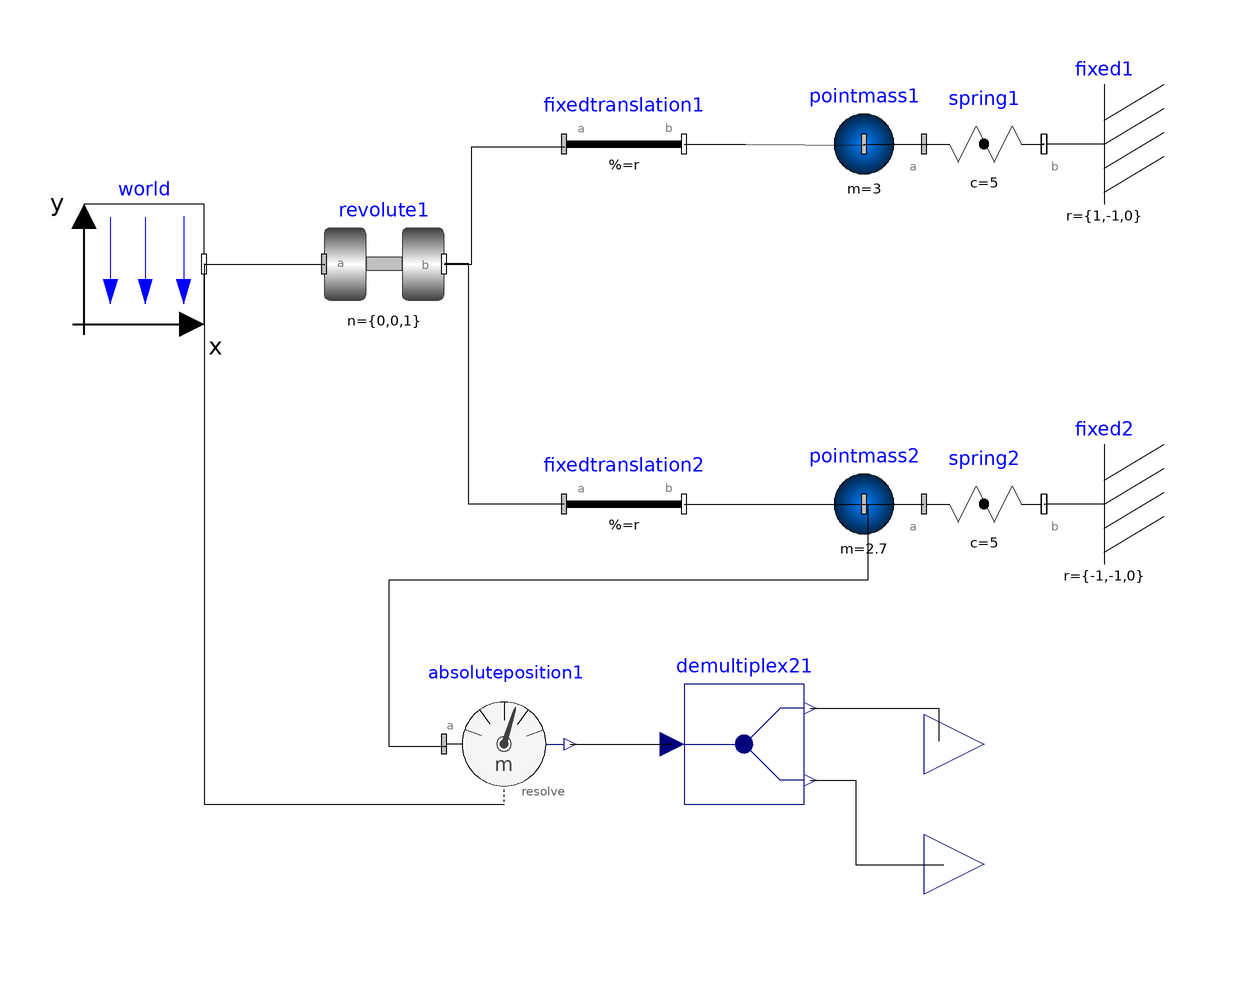

Above is the diagram view of the following Modelica model: its components placed by their Placement annotations and its connect equations drawn as lines.

model SeeSawModelicaBlocks
  Modelica.Mechanics.MultiBody.Parts.Fixed fixed1(r = {1, -1, 0}, animation = false) annotation(Placement(visible = true, transformation(origin = {80, 40}, extent = {{10, -10}, {-10, 10}}, rotation = 0)));
  Modelica.Mechanics.MultiBody.Forces.Spring spring1(c = 5, width = 0.1, animation = false, showMass = false) annotation(Placement(visible = true, transformation(origin = {60, 40}, extent = {{-10, -10}, {10, 10}}, rotation = 0)));
  Modelica.Mechanics.MultiBody.Parts.Fixed fixed2(r = {-1, -1, 0}, animation = false) annotation(Placement(visible = true, transformation(origin = {80, -20}, extent = {{10, -10}, {-10, 10}}, rotation = 0)));
  Modelica.Mechanics.MultiBody.Forces.Spring spring2(c = 5, animation = false, showMass = false) annotation(Placement(visible = true, transformation(origin = {60, -20}, extent = {{-10, -10}, {10, 10}}, rotation = 0)));
  Modelica.Mechanics.MultiBody.Joints.Revolute revolute1(useAxisFlange = false, animation = false) annotation(Placement(visible = true, transformation(origin = {-40, 20}, extent = {{-10, -10}, {10, 10}}, rotation = 0)));
  Modelica.Mechanics.MultiBody.Parts.FixedTranslation fixedtranslation1(r = {1, 0, 0}, animation = false) annotation(Placement(visible = true, transformation(origin = {0, 40}, extent = {{-10, -10}, {10, 10}}, rotation = 0)));
  Modelica.Mechanics.MultiBody.Parts.FixedTranslation fixedtranslation2(r = {-1, 0, 0}, animation = false) annotation(Placement(visible = true, transformation(origin = {0, -20}, extent = {{-10, -10}, {10, 10}}, rotation = 0)));
  Modelica.Mechanics.MultiBody.Parts.PointMass pointmass2(m = 2.7, animation = false) annotation(Placement(visible = true, transformation(origin = {40, -20}, extent = {{-10, -10}, {10, 10}}, rotation = 0)));
  Modelica.Mechanics.MultiBody.Parts.PointMass pointmass1(m = 3, animation = false) annotation(Placement(visible = true, transformation(origin = {40, 40}, extent = {{-10, -10}, {10, 10}}, rotation = 0)));
  inner Modelica.Mechanics.MultiBody.World world(enableAnimation = false, animateWorld = false, animateGravity = false) annotation(Placement(visible = true, transformation(origin = {-80, 20}, extent = {{-10, -10}, {10, 10}}, rotation = 0)));
  Modelica.Mechanics.MultiBody.Sensors.AbsolutePosition absoluteposition1(resolveInFrame = Modelica.Mechanics.MultiBody.Types.ResolveInFrameA.frame_resolve) annotation(Placement(visible = true, transformation(origin = {-20, -60}, extent = {{-10, -10}, {10, 10}}, rotation = 0)));
  Modelica.Blocks.Routing.DeMultiplex2 demultiplex21 annotation(Placement(visible = true, transformation(origin = {20, -60}, extent = {{-10, -10}, {10, 10}}, rotation = 0)));
  Modelica.Blocks.Interfaces.RealOutput x annotation(Placement(visible = true, transformation(origin = {60, -60}, extent = {{-10, -10}, {10, 10}}, rotation = 0), iconTransformation(origin = {60, -50}, extent = {{-10, -10}, {10, 10}}, rotation = 0)));
  Modelica.Blocks.Interfaces.RealOutput y annotation(Placement(visible = true, transformation(origin = {60, -80}, extent = {{-10, -10}, {10, 10}}, rotation = 0), iconTransformation(origin = {60, -80}, extent = {{-10, -10}, {10, 10}}, rotation = 0)));
equation
  connect(demultiplex21.y2[1], y) annotation(Line(points = {{31, -66}, {38.646, -66}, {38.646, -80.11279999999999}, {53.3145, -80.11279999999999}, {53.3145, -80.11279999999999}}));
  connect(demultiplex21.y1[1], x) annotation(Line(points = {{31, -54}, {52.4683, -54}, {52.4683, -59.5205}, {52.4683, -59.5205}}));
  connect(absoluteposition1.r[2], demultiplex21.u[2]) annotation(Line(points = {{-9, -60}, {7.33427, -60}, {7.33427, -59.8025}, {7.33427, -59.8025}}));
  connect(absoluteposition1.r[1], demultiplex21.u[1]) annotation(Line(points = {{-9, -60}, {7.89845, -60}, {7.89845, -59.8025}, {7.89845, -59.8025}}));
  connect(pointmass2.frame_a, absoluteposition1.frame_a) annotation(Line(points = {{40, -20}, {40.6206, -20}, {40.6206, -32.7221}, {-39.2102, -32.7221}, {-39.2102, -60.3667}, {-29.6192, -60.3667}, {-29.6192, -60.3667}}));
  connect(absoluteposition1.frame_resolve, world.frame_b) annotation(Line(points = {{-20, -70.09999999999999}, {-69.87520000000001, -70.09999999999999}, {-69.87520000000001, 20}, {-70, 20}}));
  connect(fixedtranslation2.frame_a, revolute1.frame_b) annotation(Line(points = {{-10, -20}, {-25.9012, -20}, {-25.9012, 20.0267}, {-29.9065, 20.0267}, {-29.9065, 20.0267}}));
  connect(revolute1.frame_b, fixedtranslation1.frame_a) annotation(Line(points = {{-30, 20}, {-25.3672, 20}, {-25.3672, 39.5194}, {-9.87984, 39.5194}, {-9.87984, 39.5194}}));
  connect(world.frame_b, revolute1.frame_a) annotation(Line(points = {{-70, 20}, {-49.9332, 20}, {-49.9332, 19.7597}, {-49.9332, 19.7597}}));
  connect(fixedtranslation1.frame_b, pointmass1.frame_a) annotation(Line(points = {{10, 40}, {20.2937, 40}, {40, 39.7864}, {40, 40}}));
  connect(pointmass1.frame_a, spring1.frame_a) annotation(Line(points = {{40, 40}, {50.4673, 40}, {50.4673, 39.7864}, {50.4673, 39.7864}}));
  connect(pointmass2.frame_a, spring2.frame_a) annotation(Line(points = {{40, -20}, {49.9332, -20}, {49.9332, -20.0267}, {49.9332, -20.0267}}));
  connect(fixedtranslation2.frame_b, pointmass2.frame_a) annotation(Line(points = {{10, -20}, {20.5607, -20}, {40, -20.0267}, {40, -20}}));
  connect(spring2.frame_b, fixed2.frame_b) annotation(Line(points = {{70, -20}, {70.227, -20}, {70.227, -20}, {70, -20}}));
  connect(spring1.frame_b, fixed1.frame_b) annotation(Line(points = {{70, 40}, {69.69289999999999, 40}, {69.69289999999999, 40}, {70, 40}}));
  annotation(Icon(coordinateSystem(extent = {{-100, -100}, {100, 100}}, preserveAspectRatio = true, initialScale = 0.1, grid = {1, 1})), Diagram(coordinateSystem(extent = {{-100, -100}, {100, 100}}, preserveAspectRatio = true, initialScale = 0.1, grid = {2, 2})), experiment(StartTime = 0, StopTime = 10, Tolerance = 1e-6, Interval = 0.02));
end SeeSawModelicaBlocks;